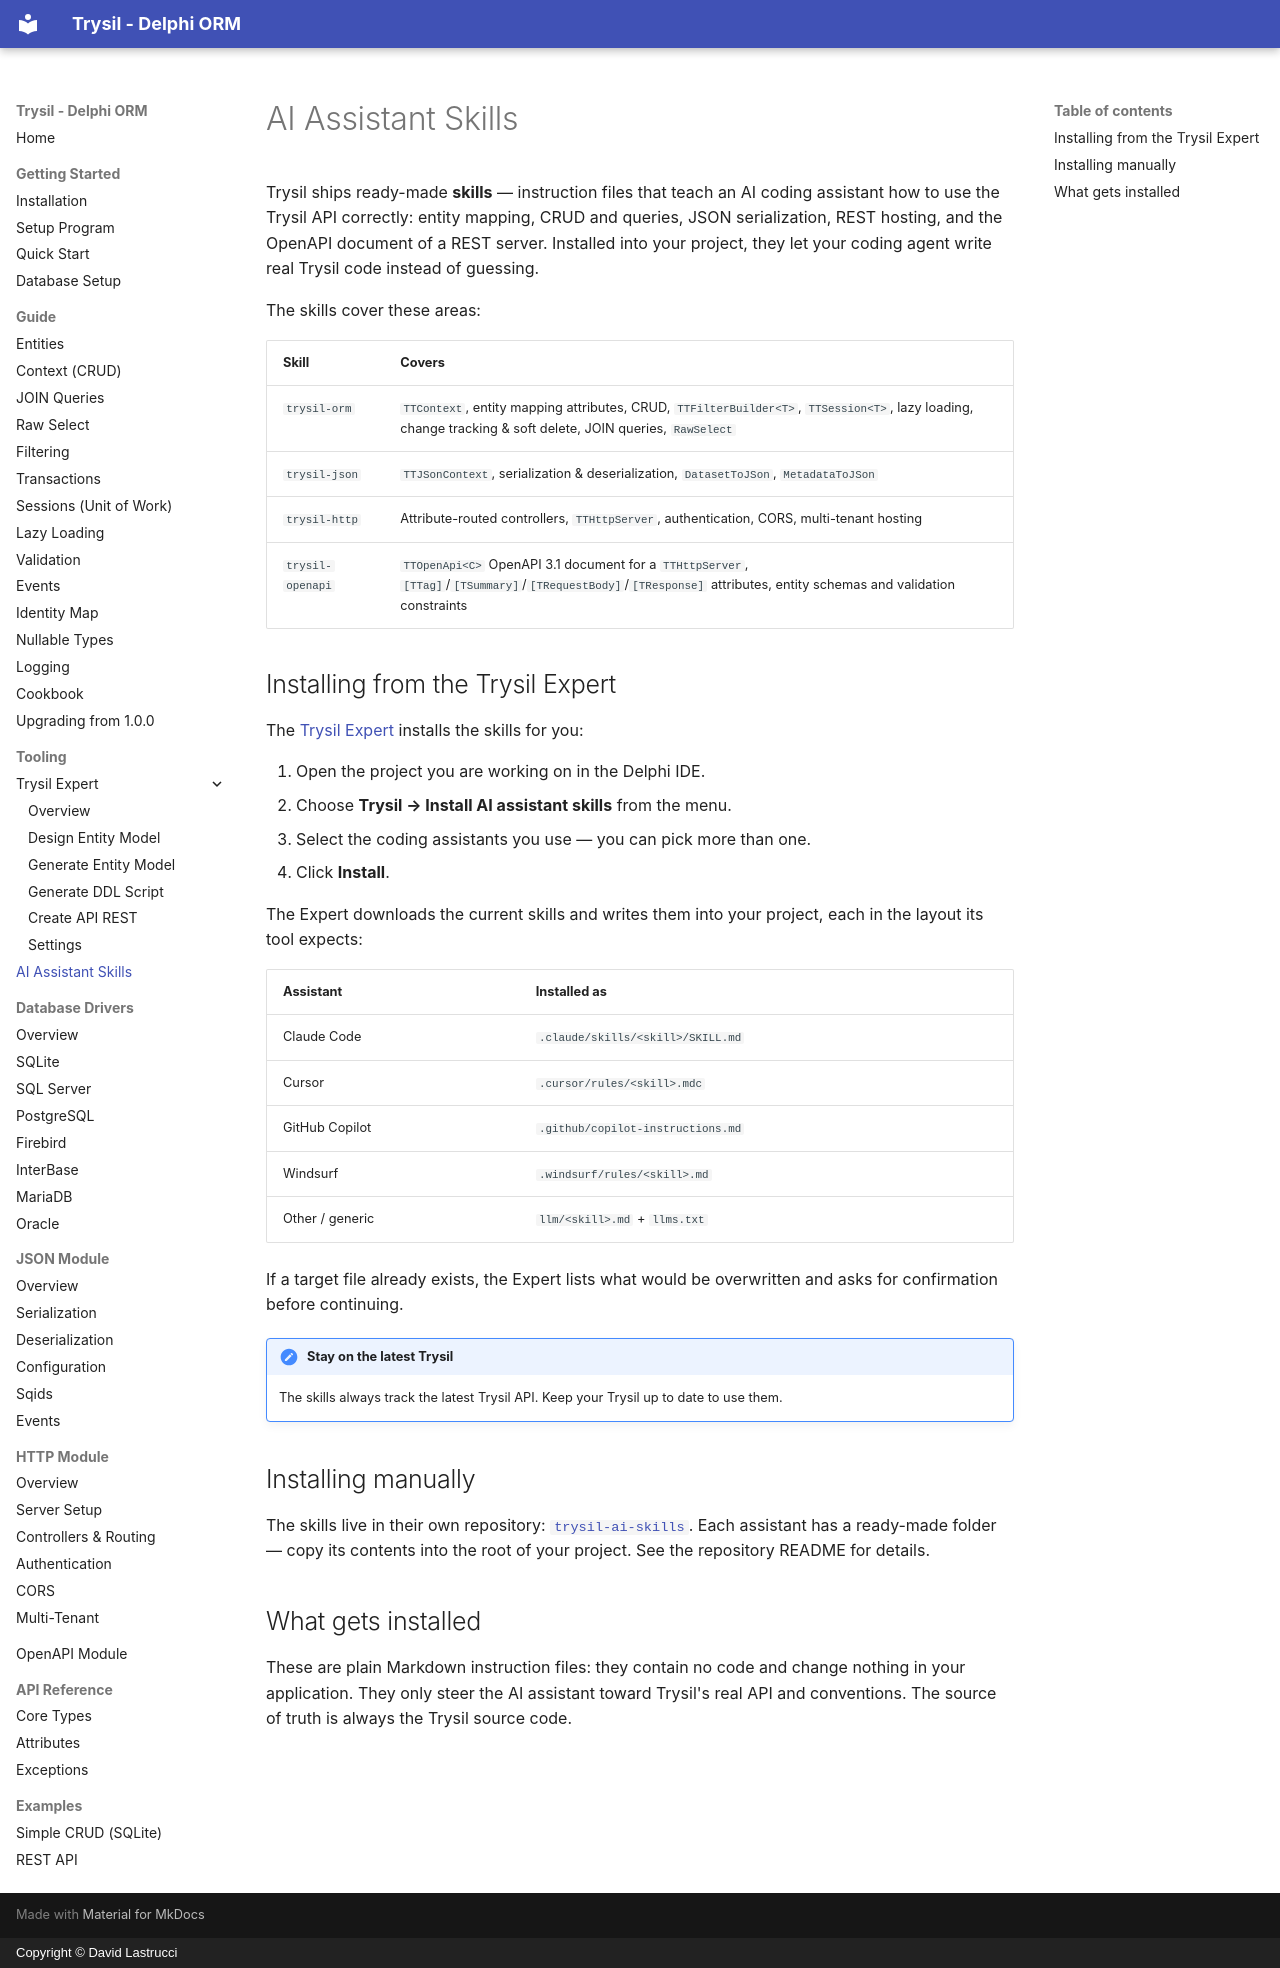

repository: davidlastrucci/Trysil · page: tooling/ai-skills/index.html · generator: mkdocs · copyright: Copyright © David Lastrucci

# AI Assistant Skills

Trysil ships ready-made **skills** — instruction files that teach an AI coding assistant how to use the Trysil API correctly: entity mapping, CRUD and queries, JSON serialization, REST hosting, and the OpenAPI document of a REST server. Installed into your project, they let your coding agent write real Trysil code instead of guessing.

The skills cover these areas:

| Skill | Covers |
|---|---|
| `trysil-orm` | `TTContext`, entity mapping attributes, CRUD, `TTFilterBuilder<T>`, `TTSession<T>`, lazy loading, change tracking & soft delete, JOIN queries, `RawSelect` |
| `trysil-json` | `TTJSonContext`, serialization & deserialization, `DatasetToJSon`, `MetadataToJSon` |
| `trysil-http` | Attribute-routed controllers, `TTHttpServer`, authentication, CORS, multi-tenant hosting |
| `trysil-openapi` | `TTOpenApi<C>` OpenAPI 3.1 document for a `TTHttpServer`, `[TTag]`/`[TSummary]`/`[TRequestBody]`/`[TResponse]` attributes, entity schemas and validation constraints |

## Installing from the Trysil Expert

The [Trysil Expert](../getting-started/installation.md#expert-installation-optional) installs the skills for you:

1. Open the project you are working on in the Delphi IDE.
2. Choose **Trysil → Install AI assistant skills** from the menu.
3. Select the coding assistants you use — you can pick more than one.
4. Click **Install**.

The Expert downloads the current skills and writes them into your project, each in the layout its tool expects:

| Assistant | Installed as |
|---|---|
| Claude Code | `.claude/skills/<skill>/SKILL.md` |
| Cursor | `.cursor/rules/<skill>.mdc` |
| GitHub Copilot | `.github/copilot-instructions.md` |
| Windsurf | `.windsurf/rules/<skill>.md` |
| Other / generic | `llm/<skill>.md` + `llms.txt` |

If a target file already exists, the Expert lists what would be overwritten and asks for confirmation before continuing.

!!! note "Stay on the latest Trysil"
    The skills always track the latest Trysil API. Keep your Trysil up to date to use them.

## Installing manually

The skills live in their own repository: [`trysil-ai-skills`](https://github.com/davidlastrucci/trysil-ai-skills). Each assistant has a ready-made folder — copy its contents into the root of your project. See the repository README for details.

## What gets installed

These are plain Markdown instruction files: they contain no code and change nothing in your application. They only steer the AI assistant toward Trysil's real API and conventions. The source of truth is always the Trysil source code.
